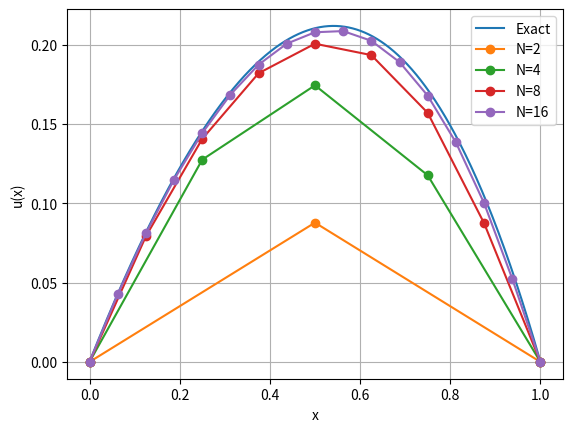

Python code for this plot:
import numpy as np
import scipy.sparse as sp
import scipy.sparse.linalg as spla
import scipy.integrate as integrate
import matplotlib.pyplot as plt

# exact solution for -u''(x)=exp(x), u(0)=0, u(1)=0
def u_exact(x):
    return -np.exp(x) + (np.e - 1) * x + 1

x_fine = np.linspace(0, 1, 1000)
plt.plot(x_fine, u_exact(x_fine), label="Exact")

N_list = [2, 4, 8, 16]

for N in N_list:
    h = 1 / N
    x = np.linspace(0, 1, N+1)

    f = lambda x_: np.exp(x_)
    a = 1
    
    # segmentation
    x = np.linspace(0, 1, N+1)

    f = lambda x: np.exp(x) # choose a f(x)

    # compute b using quadrature
    b = np.zeros(N-1)
    for j in range(N-1):  # since dirichlet
        integral_1, _ = integrate.quad(lambda x_: f(x_) * (x_ - x[j]) / h, x[j], x[j+1])
        integral_2, _ = integrate.quad(lambda x_: f(x_) * (x[j+2] - x_) / h, x[j+1], x[j+2]) if j < N-2 else (0, 0)
        b[j] = integral_1 + integral_2

    # tridiagonal matrix
    main_diag = np.full(N-1, 2*a/h)
    off_diag = np.full(N-2, -a/h)
    A = sp.diags([off_diag, main_diag, off_diag], [-1, 0, 1])

    # solving linear equation
    ξ = spla.spsolve(A, b) 

    # solve for u
    u = np.zeros(N+1)
    u[1:N] = ξ
    plt.plot(x, u, "-o", label=f"N={N}")
    
    
# plot
plt.xlabel("x"), plt.ylabel("u(x)"), plt.legend(), plt.grid()
plt.savefig("figure.pdf")
plt.show()
